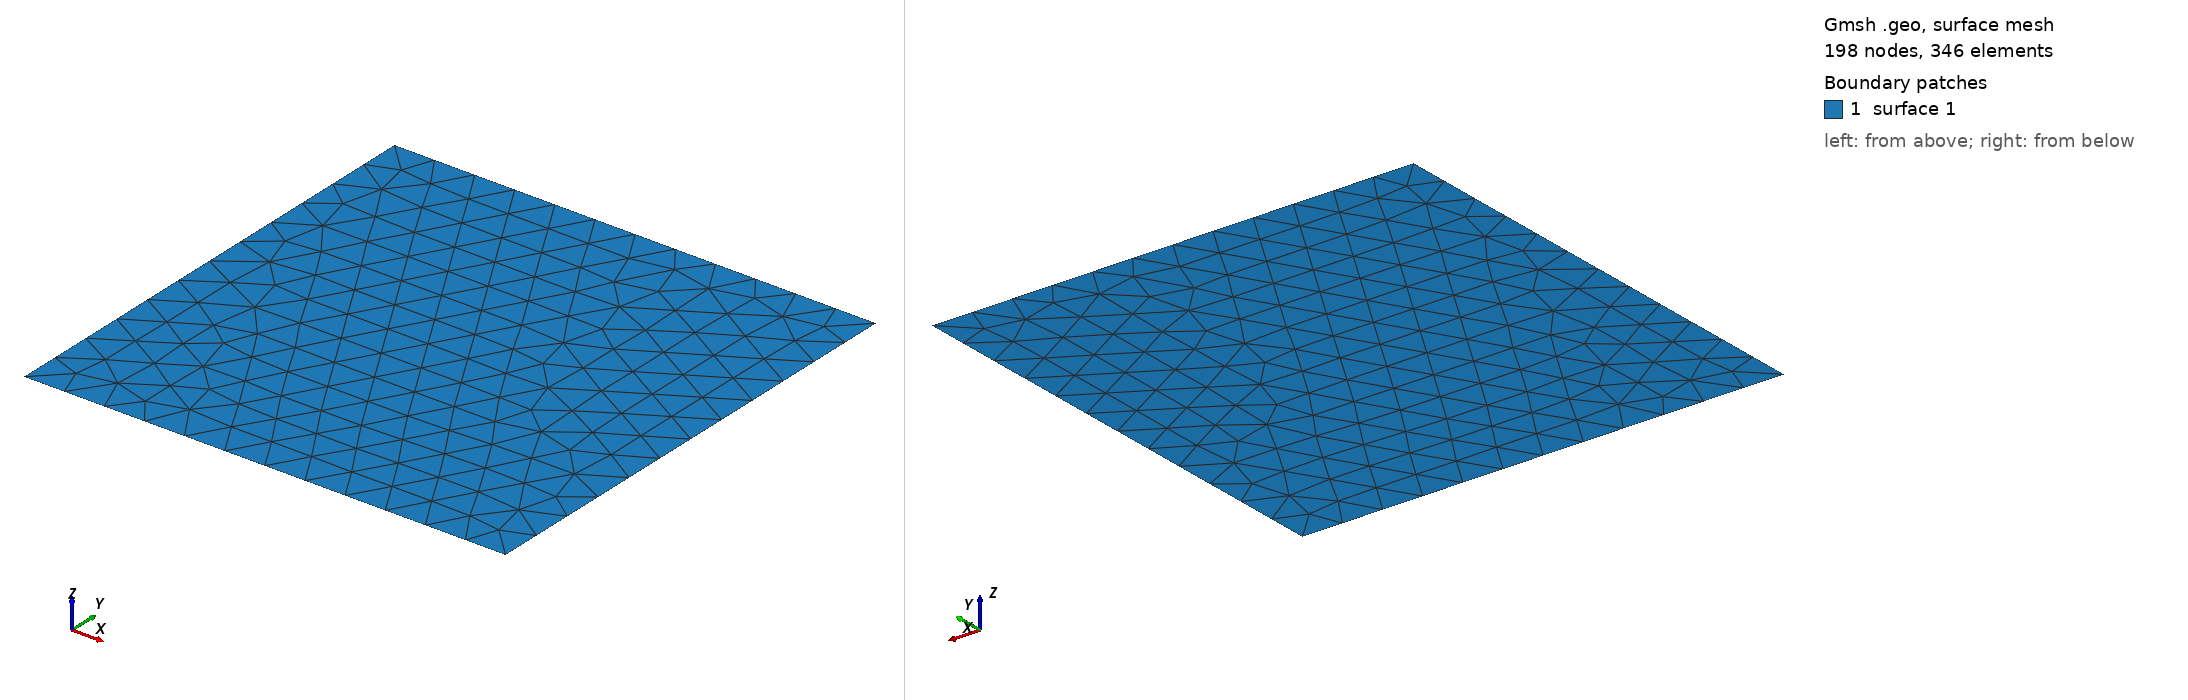

Gmsh geometry script, surface-meshed: 198 nodes, 346 surface elements. Boundary patches (legend numbers): 1 surface 1. Left view from above one corner, right view from below the opposite corner. The script declares no physical surfaces, so the legend lists its geometric surfaces. The drawing asked Gmsh for element sizes between 1% and 20% of the model's largest extent; the script's own settings can give other sizes.

=== square.geo (drawn) ===
// maillage avec gmsh square.geo -2 -format msh2
raf= 0.09;
L=1;
Point(1)= {0,0,0,raf};
Point(2)= {L,0,0,raf};
Point(3)= {L,L,0,raf};
Point(4)= {0,L,0,raf};

Line(1)= {1,2};
Line(2)= {2,3};
Line(3)= {3,4};
Line(4)= {4,1};

Line Loop(1)= {1,2,3,4};
Plane Surface(1)= {1};

Mesh.ElementOrder=1 ;
Mesh.SecondOrderIncomplete=1;
